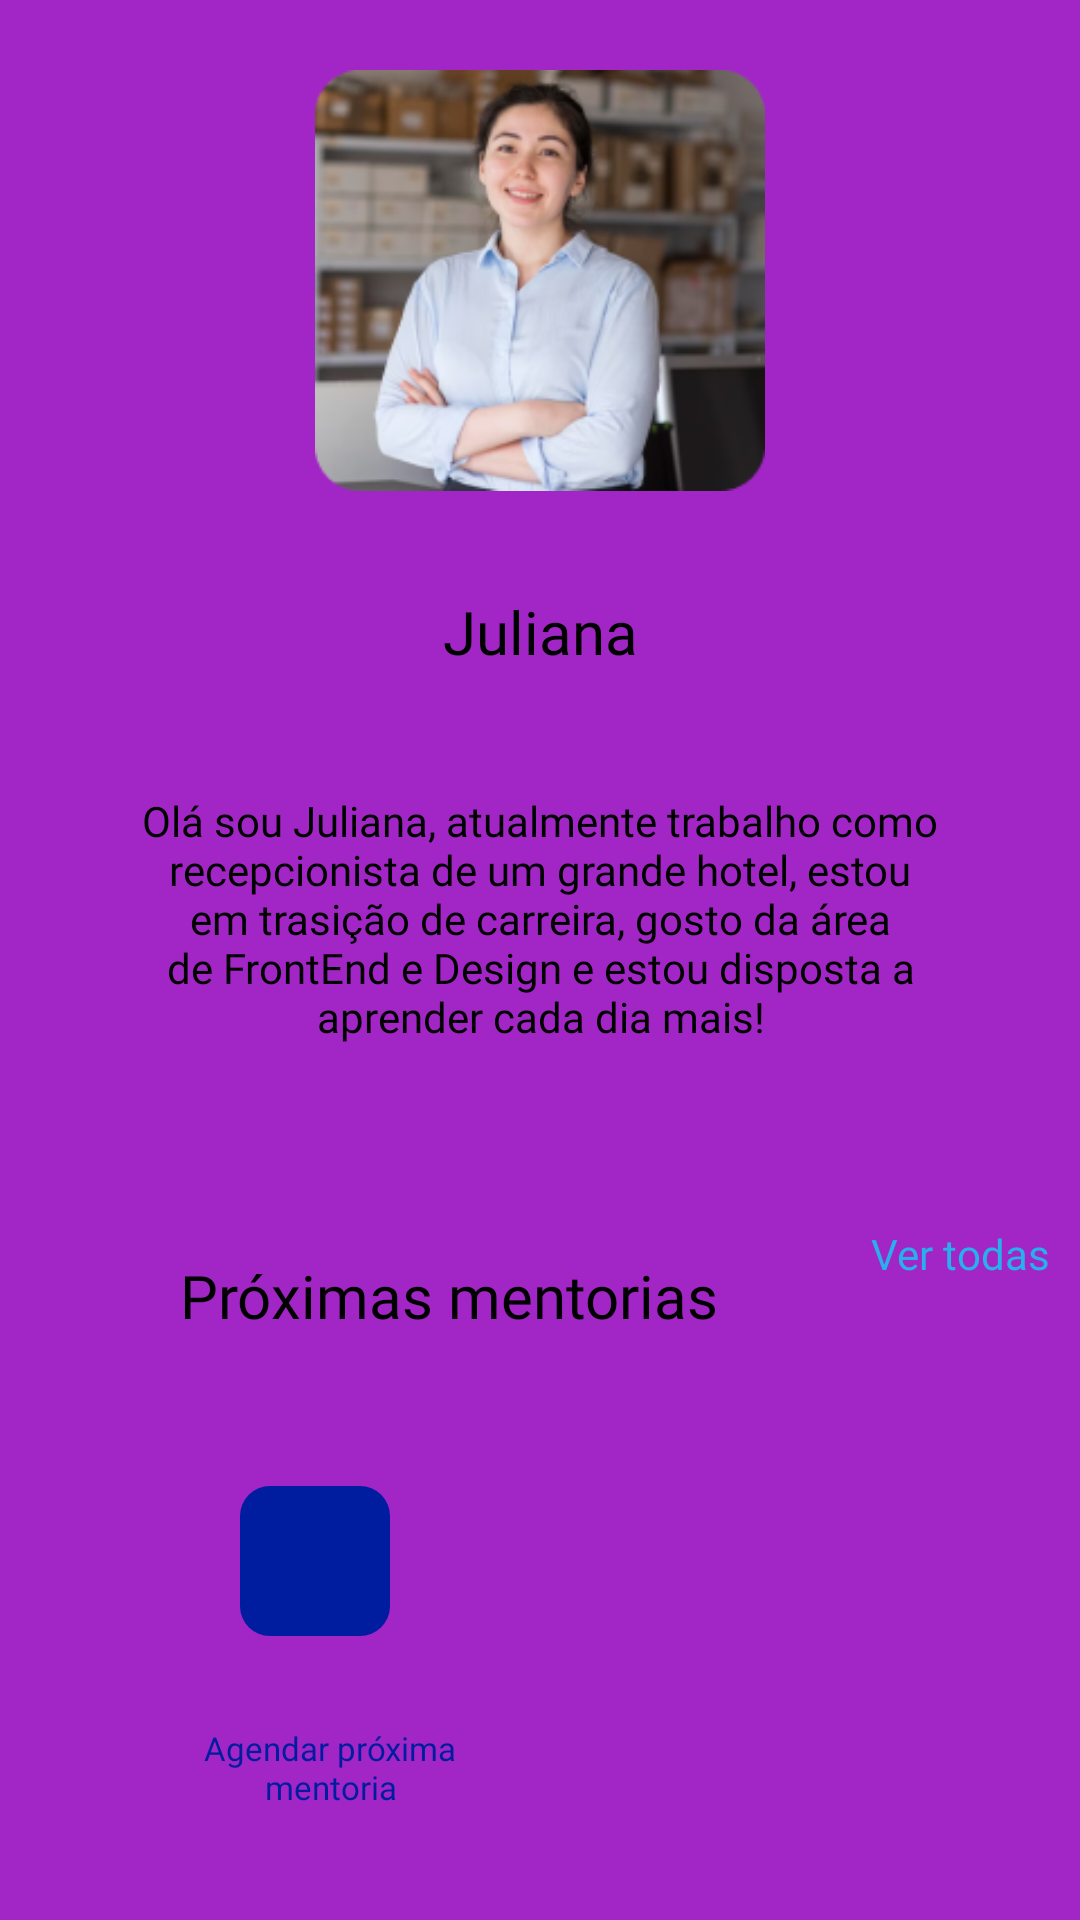

Android layout source for this screen:
<!-- AndroidManifest.xml: application theme Theme.Test -->
<!-- res/layout/fragment_profile_private.xml -->
<?xml version="1.0" encoding="utf-8"?>
<androidx.constraintlayout.widget.ConstraintLayout xmlns:android="http://schemas.android.com/apk/res/android"
    xmlns:tools="http://schemas.android.com/tools"
    android:layout_width="match_parent"
    android:layout_height="match_parent"
    android:background="@color/color_default"
    xmlns:app="http://schemas.android.com/apk/res-auto"
    tools:context=".ui.fragments.ProfilePrivateFragment">

    <View
        android:id="@+id/view2"
        android:layout_width="match_parent"
        android:layout_height="match_parent"

        android:layout_margin="30dp"
        android:background="@drawable/bg_profile"
        android:backgroundTint="@color/white"
        tools:layout_editor_absoluteX="30dp"
        tools:layout_editor_absoluteY="0dp" />

    <ImageView
        android:id="@+id/picture_profile"
        android:layout_width="150dp"
        android:layout_height="0dp"
        android:src="@drawable/picture_test"
        app:layout_constraintEnd_toEndOf="parent"
        app:layout_constraintStart_toStartOf="parent"
        app:layout_constraintTop_toTopOf="parent" />


    <TextView
        android:id="@+id/text_name"
        android:layout_width="wrap_content"
        android:layout_height="wrap_content"
        android:layout_marginTop="10dp"
        android:fontFamily="@font/inter_bold"
        android:text="Juliana"
        android:textColor="@color/black"
        android:textSize="20sp"
        app:layout_constraintEnd_toEndOf="parent"
        app:layout_constraintStart_toStartOf="parent"
        app:layout_constraintTop_toBottomOf="@+id/picture_profile" />


    <com.google.android.material.textview.MaterialTextView
        android:id="@+id/text_desc_profile"
        android:layout_width="wrap_content"
        android:layout_height="wrap_content"
        android:layout_marginHorizontal="2dp"
        android:fontFamily="@font/inter"

        android:padding="40dp"
        android:text="Olá sou Juliana, atualmente trabalho como recepcionista de um grande hotel, estou em trasição de carreira, gosto da área de FrontEnd e Design e estou disposta a aprender cada dia mais!"
        android:textAlignment="center"
        android:textColor="@color/black"
        app:layout_constraintEnd_toEndOf="@+id/view2"
        app:layout_constraintStart_toStartOf="@+id/view2"
        app:layout_constraintTop_toBottomOf="@+id/text_name" />


    <com.google.android.material.textview.MaterialTextView
        android:id="@+id/next_mentors"
        android:layout_width="wrap_content"
        android:layout_height="wrap_content"
        android:layout_margin="30dp"

        android:layout_marginTop="15dp"
        android:fontFamily="@font/inter_bold"
        android:text="Próximas mentorias"
        android:textColor="@color/black"
        android:textSize="20sp"
        app:layout_constraintStart_toStartOf="@+id/view2"
        app:layout_constraintTop_toBottomOf="@+id/text_desc_profile" />


    <com.google.android.material.textview.MaterialTextView
        android:id="@+id/materialTextView6"
        android:layout_width="wrap_content"
        android:layout_height="wrap_content"
        android:layout_marginTop="20dp"
        android:layout_marginEnd="10dp"
        android:fontFamily="@font/inter_semibold"
        android:text="Ver todas"
        android:textColor="#27B0EB"
        app:layout_constraintEnd_toEndOf="parent"
        app:layout_constraintTop_toBottomOf="@+id/text_desc_profile" />

    <View
        android:id="@+id/view"
        android:layout_width="50dp"
        android:layout_height="50dp"
        android:layout_margin="50dp"

        android:layout_marginTop="30dp"
        android:background="@drawable/bg_schedule"
        app:layout_constraintStart_toStartOf="@+id/view2"
        app:layout_constraintTop_toBottomOf="@+id/next_mentors" />


    <ImageView
        android:id="@+id/imageView3"
        android:layout_width="0dp"
        android:layout_height="37dp"
        android:layout_marginHorizontal="50dp"
        android:src="@drawable/icon_more"
        app:layout_constraintBottom_toBottomOf="@+id/view"
        app:layout_constraintEnd_toEndOf="@+id/view"
        app:layout_constraintStart_toStartOf="@+id/view2"
        app:layout_constraintTop_toTopOf="@+id/view" />


    <com.google.android.material.textview.MaterialTextView
        android:id="@+id/text_new_mentor"
        android:layout_width="100dp"
        android:layout_height="wrap_content"
        android:layout_margin="30dp"
        android:fontFamily="@font/poppins_semibold"
        android:text="Agendar próxima mentoria"

        android:textAlignment="center"
        android:textColor="#001D9F"
        android:textSize="11sp"
        app:layout_constraintStart_toStartOf="@+id/view2"
        app:layout_constraintTop_toBottomOf="@+id/view" />

</androidx.constraintlayout.widget.ConstraintLayout>
<!-- resources referenced by this layout -->
<resources>
  <color name="black">#FF000000</color>
  <color name="color_default">#A226C5</color>
  <color name="white">#FFFFFFFF</color>
  <!-- drawable bg_schedule (drawable) -->
  <?xml version="1.0" encoding="utf-8"?>
  <shape xmlns:android="http://schemas.android.com/apk/res/android" android:shape="rectangle">
      <solid android:color="#001D9F"/>
      <corners android:radius="10dp"/>
  
  </shape>
  <!-- drawable icon_more (drawable) -->
  <vector xmlns:android="http://schemas.android.com/apk/res/android"
      android:width="37dp"
      android:height="37dp"
      android:viewportWidth="37"
      android:viewportHeight="37">
    <path
        android:pathData="M36.976,20.52H20.92V36.72H16.24V20.52H0.256V16.2H16.24V0H20.92V16.2H36.976V20.52Z"
        android:fillColor="#ffffff"/>
  </vector>
  <!-- drawable picture_test: png bitmap (drawable, 58226 bytes) -->
  <style name="Theme.Test" parent="Theme.MaterialComponents.DayNight.NoActionBar">
          
          <item name="colorPrimary">@color/purple_500</item>
          <item name="colorPrimaryVariant">@color/purple_700</item>
          <item name="colorPrimary">#A226C5</item>
          <item name="colorPrimaryVariant">#A226C5</item>
          <item name="colorOnPrimary">@color/white</item>
          
          <item name="colorSecondary">@color/teal_200</item>
          <item name="colorSecondaryVariant">@color/teal_700</item>
          <item name="colorOnSecondary">@color/black</item>
          
          <item name="android:statusBarColor">?attr/colorPrimaryVariant</item>
          
      </style>
  <color name="purple_500">#FF6200EE</color>
  <color name="purple_700">#FF3700B3</color>
  <color name="teal_200">#FF03DAC5</color>
  <color name="teal_700">#FF018786</color>
</resources>
